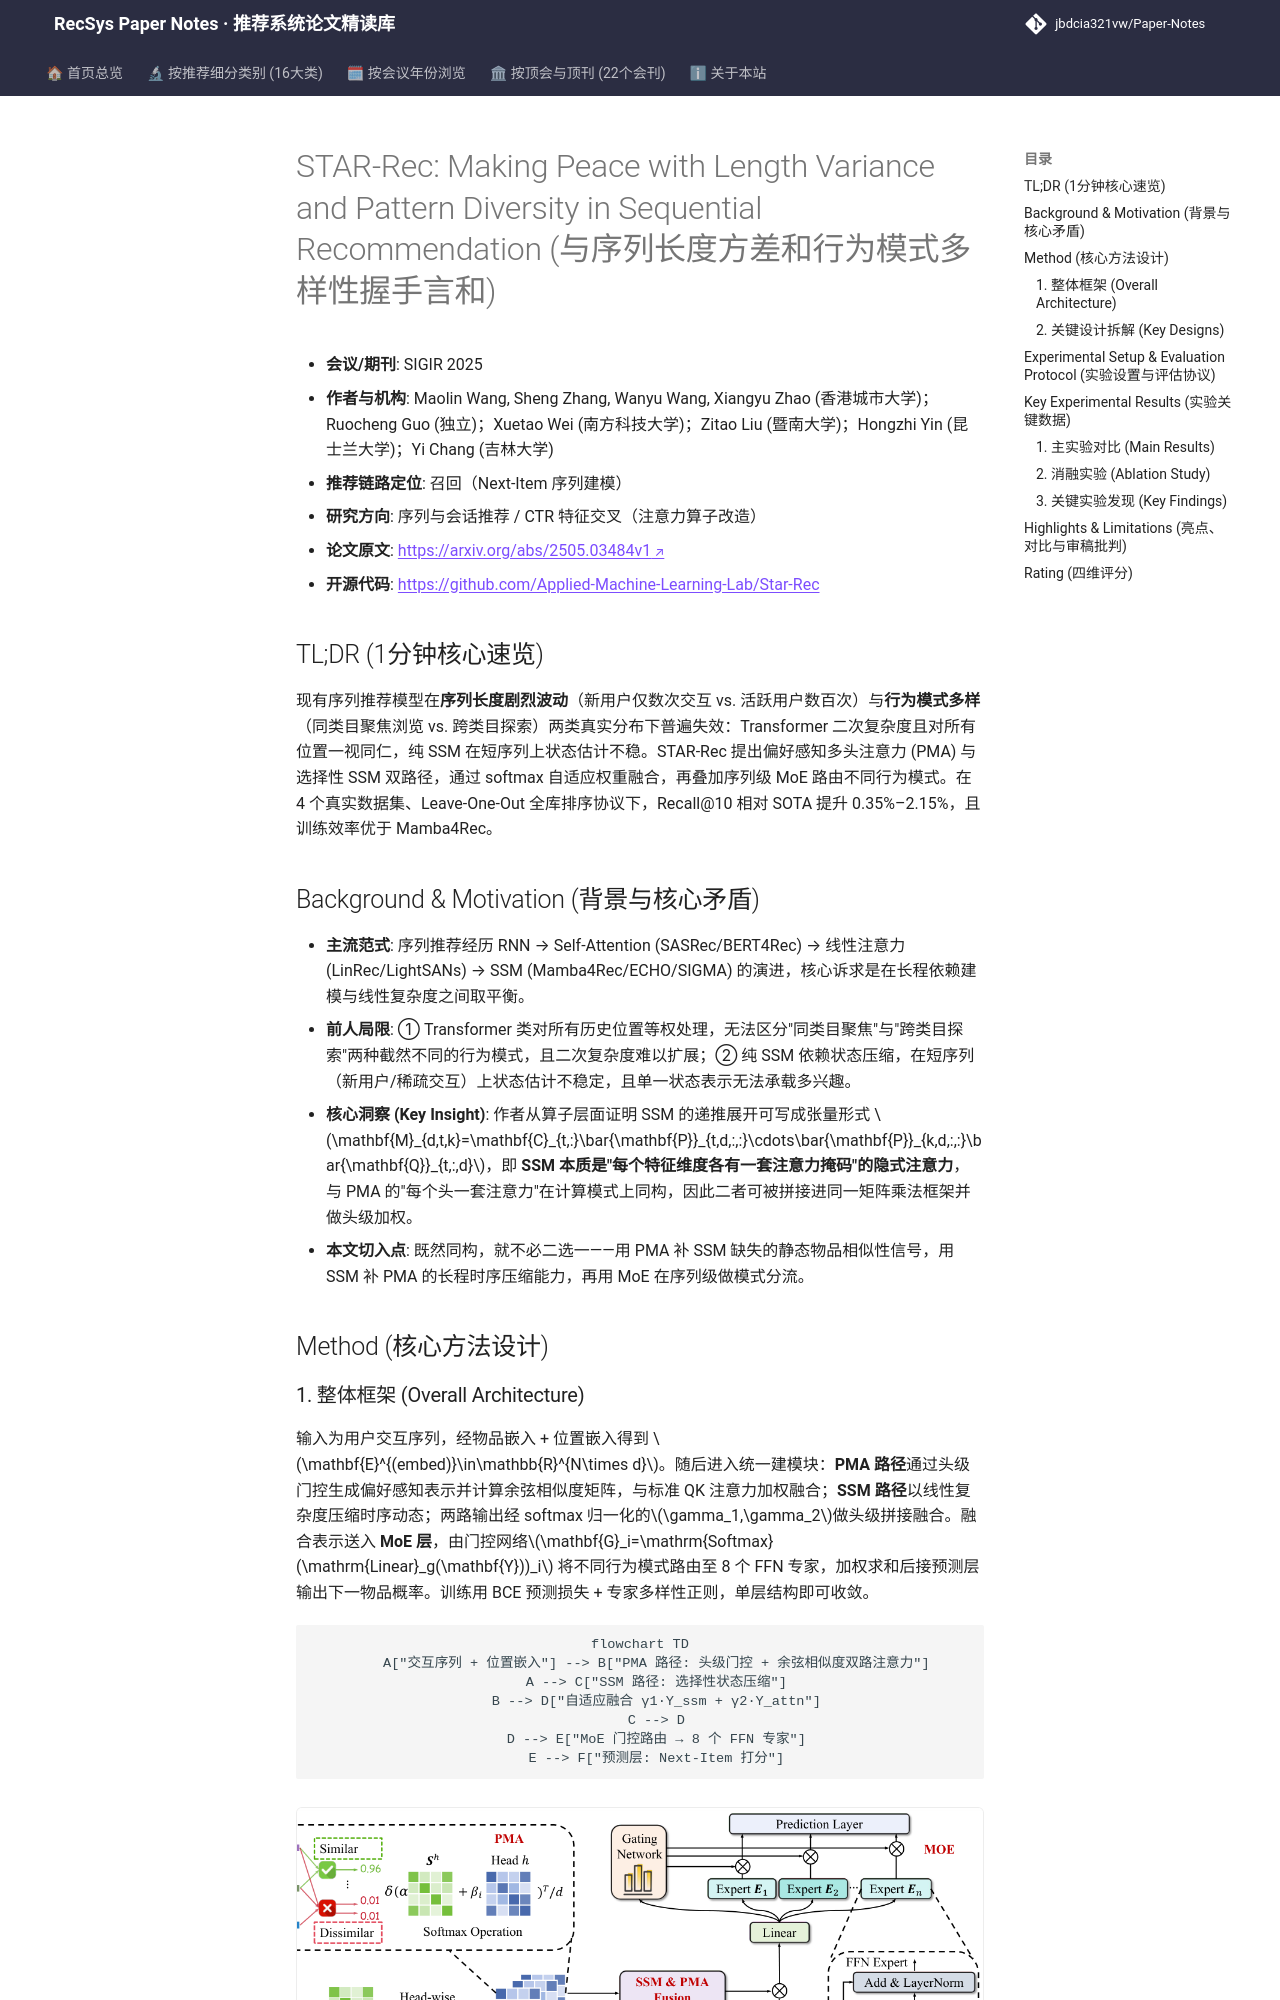

repository: jbdcia321vw/Paper-Notes · page: venues/SIGIR/2025/sequential_rec/star_rec_making_peace_with_length_variance_and_pattern_diversity_in_sequent/index.html · generator: mkdocs

---
title: "[Paper Note] STAR-Rec: Making Peace with Length Variance and Pattern Diversity in Sequential Recommendation"
description: "[SIGIR 2025][序列与会话推荐] 用偏好感知注意力与 SSM 双路径自适应融合 + 序列级 MoE，统一建模长度方差与行为模式多样性，Leave-One-Out 全库排序下 Recall@10 最高提升 2.15%。"
tags:
  - SIGIR 2025
  - 序列与会话推荐
  - 召回
  - 状态空间模型
  - 混合专家
  - 偏好感知注意力
date: 2026-11-14
venue: SIGIR
year: 2025
paper_url: "https://arxiv.org/abs/2505.03484"
code_url: "https://github.com/Applied-Machine-Learning-Lab/Star-Rec"
categories:
  - sequential_rec
  - ctr_feature_interaction
---

# STAR-Rec: Making Peace with Length Variance and Pattern Diversity in Sequential Recommendation (与序列长度方差和行为模式多样性握手言和)

- **会议/期刊**: SIGIR 2025
- **作者与机构**: Maolin Wang, Sheng Zhang, Wanyu Wang, Xiangyu Zhao (香港城市大学)；Ruocheng Guo (独立)；Xuetao Wei (南方科技大学)；Zitao Liu (暨南大学)；Hongzhi Yin (昆士兰大学)；Yi Chang (吉林大学)
- **推荐链路定位**: 召回（Next-Item 序列建模）
- **研究方向**: 序列与会话推荐 / CTR 特征交叉（注意力算子改造）
- **论文原文**: [https://arxiv.org/abs/2505.03484v1](https://arxiv.org/abs/2505.03484v1)
- **开源代码**: [https://github.com/Applied-Machine-Learning-Lab/Star-Rec](https://github.com/Applied-Machine-Learning-Lab/Star-Rec)

## TL;DR (1分钟核心速览)

现有序列推荐模型在**序列长度剧烈波动**（新用户仅数次交互 vs. 活跃用户数百次）与**行为模式多样**（同类目聚焦浏览 vs. 跨类目探索）两类真实分布下普遍失效：Transformer 二次复杂度且对所有位置一视同仁，纯 SSM 在短序列上状态估计不稳。STAR-Rec 提出偏好感知多头注意力 (PMA) 与选择性 SSM 双路径，通过 softmax 自适应权重融合，再叠加序列级 MoE 路由不同行为模式。在 4 个真实数据集、Leave-One-Out 全库排序协议下，Recall@10 相对 SOTA 提升 0.35%–2.15%，且训练效率优于 Mamba4Rec。

## Background & Motivation (背景与核心矛盾)

- **主流范式**: 序列推荐经历 RNN → Self-Attention (SASRec/BERT4Rec) → 线性注意力 (LinRec/LightSANs) → SSM (Mamba4Rec/ECHO/SIGMA) 的演进，核心诉求是在长程依赖建模与线性复杂度之间取平衡。
- **前人局限**: ① Transformer 类对所有历史位置等权处理，无法区分"同类目聚焦"与"跨类目探索"两种截然不同的行为模式，且二次复杂度难以扩展；② 纯 SSM 依赖状态压缩，在短序列（新用户/稀疏交互）上状态估计不稳定，且单一状态表示无法承载多兴趣。
- **核心洞察 (Key Insight)**: 作者从算子层面证明 SSM 的递推展开可写成张量形式 $\mathbf{M}_{d,t,k}=\mathbf{C}_{t,:}\bar{\mathbf{P}}_{t,d,:,:}\cdots\bar{\mathbf{P}}_{k,d,:,:}\bar{\mathbf{Q}}_{t,:,d}$，即 **SSM 本质是"每个特征维度各有一套注意力掩码"的隐式注意力**，与 PMA 的"每个头一套注意力"在计算模式上同构，因此二者可被拼接进同一矩阵乘法框架并做头级加权。
- **本文切入点**: 既然同构，就不必二选一——用 PMA 补 SSM 缺失的静态物品相似性信号，用 SSM 补 PMA 的长程时序压缩能力，再用 MoE 在序列级做模式分流。

## Method (核心方法设计)
